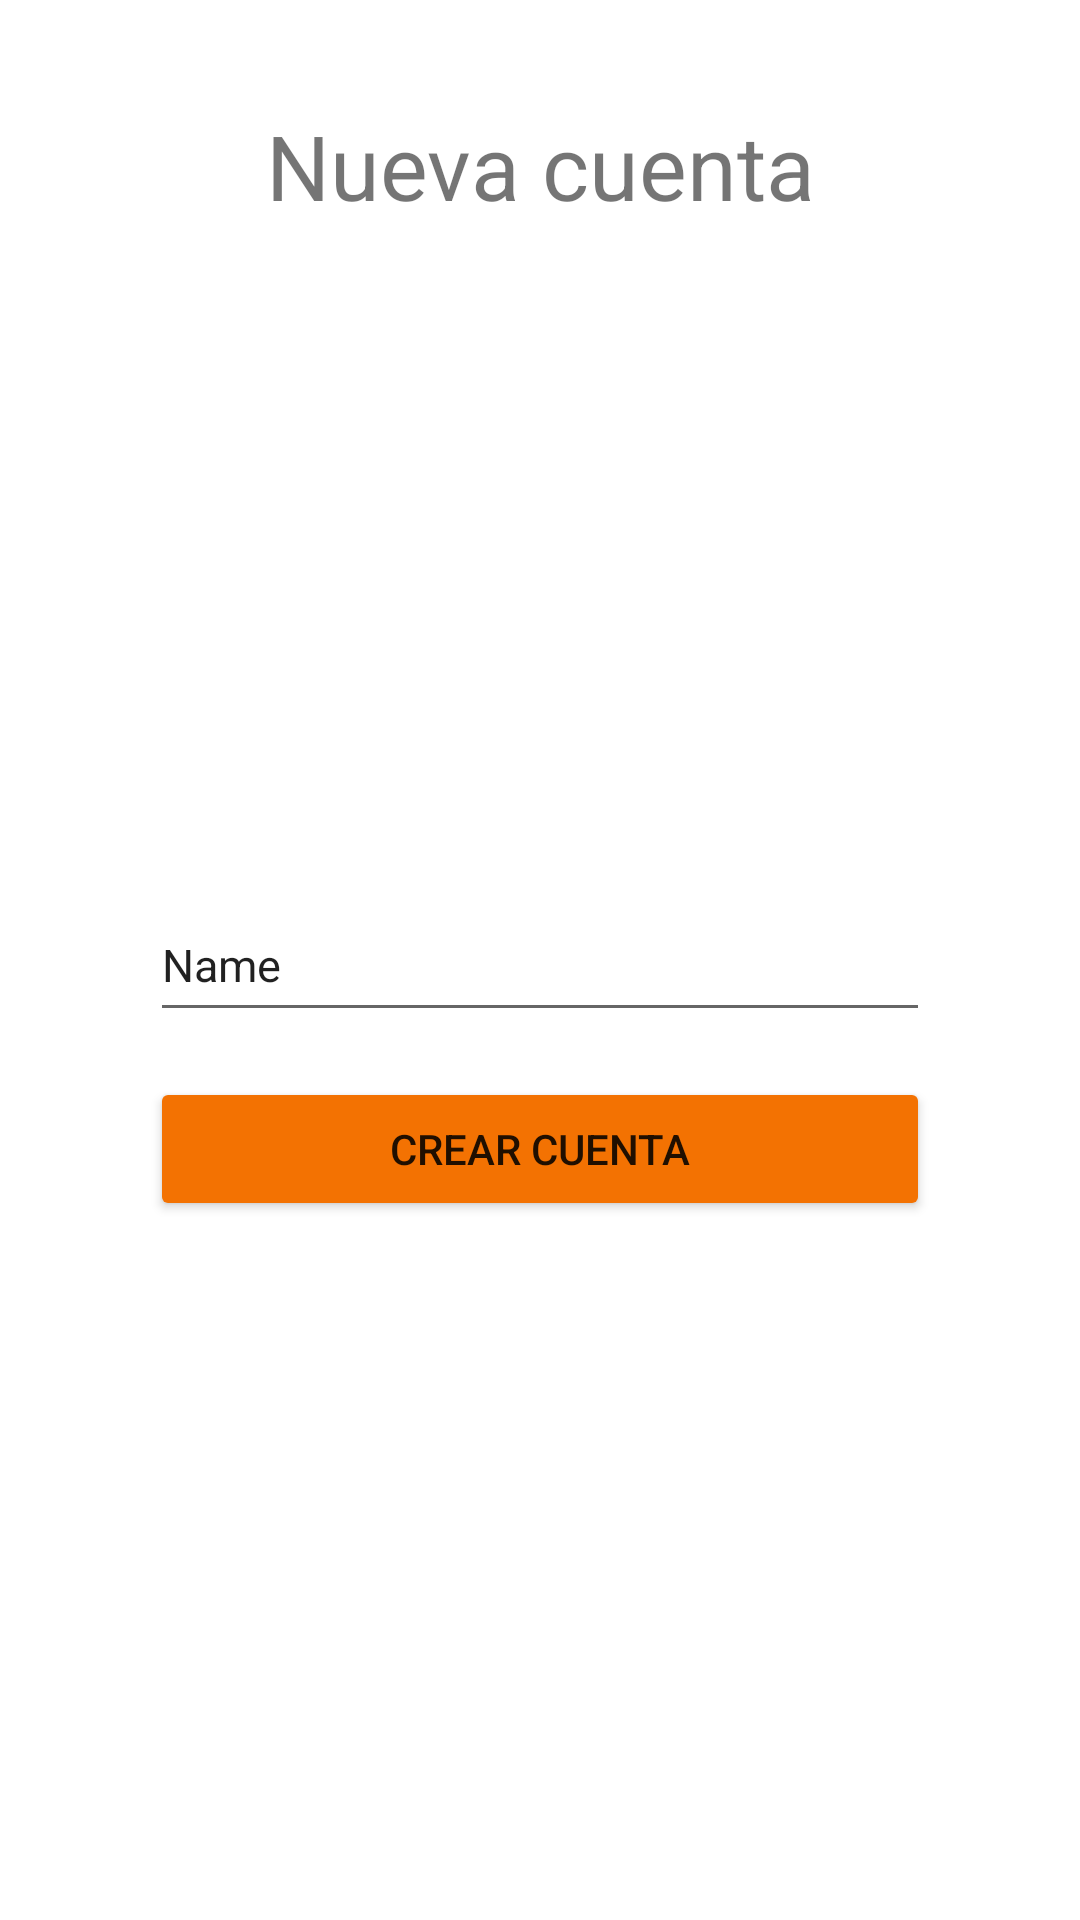

Produce the Android XML layout that renders to this screen, including the resource entries it uses.
<!-- AndroidManifest.xml: application theme Theme.Lab7Prueba2 -->
<!-- res/layout/fragment_new_account.xml -->
<?xml version="1.0" encoding="utf-8"?>
<FrameLayout xmlns:android="http://schemas.android.com/apk/res/android"
    xmlns:tools="http://schemas.android.com/tools"
    android:layout_width="match_parent"
    android:layout_height="match_parent"
    xmlns:app="http://schemas.android.com/apk/res-auto"
    tools:context=".NewAccount">

    <androidx.constraintlayout.widget.ConstraintLayout
        android:layout_width="match_parent"
        android:layout_height="match_parent">


        <TextView
            android:id="@+id/textView"
            android:layout_width="wrap_content"
            android:layout_height="wrap_content"
            android:text="Nueva cuenta"
            tools:layout_editor_absoluteX="190dp"
            tools:layout_editor_absoluteY="92dp"
            app:layout_constraintStart_toStartOf="parent"
            app:layout_constraintEnd_toEndOf="parent"
            app:layout_constraintTop_toTopOf="parent"
            android:layout_marginTop="35dp"
            android:textSize="30sp"

            />

        <EditText
            android:id="@+id/editText_NewAccount_NewUsser"
            android:layout_width="match_parent"
            android:layout_height="48dp"
            android:ems="10"
            android:inputType="textPersonName"
            android:text="Name"
            android:textSize="15sp"
            app:layout_constraintStart_toStartOf="parent"
            app:layout_constraintEnd_toEndOf="parent"
            app:layout_constraintTop_toTopOf="parent"
            app:layout_constraintBottom_toBottomOf="parent"
            android:layout_marginStart="50dp"
            android:layout_marginEnd="50dp"
            />

        <Button
            android:id="@+id/button_NewAccount_NewUsser"
            android:layout_width="0dp"
            android:layout_height="wrap_content"
            android:text="Crear CUENTA"
            app:layout_constraintStart_toStartOf="@+id/editText_NewAccount_NewUsser"
            app:layout_constraintEnd_toEndOf="@+id/editText_NewAccount_NewUsser"
            app:layout_constraintTop_toBottomOf="@+id/editText_NewAccount_NewUsser"
            android:layout_marginTop="15dp"
            android:backgroundTint="@color/orange"

            />


    </androidx.constraintlayout.widget.ConstraintLayout>
</FrameLayout>
<!-- resources referenced by this layout -->
<resources>
  <color name="orange">#F37202</color>
  <style name="Theme.Lab7Prueba2" parent="Theme.MaterialComponents.DayNight.DarkActionBar">
          
          <item name="colorPrimary">@color/purple_500</item>
          <item name="colorPrimaryVariant">@color/purple_700</item>
          <item name="colorOnPrimary">@color/white</item>
          
          <item name="colorSecondary">@color/teal_200</item>
          <item name="colorSecondaryVariant">@color/teal_700</item>
          <item name="colorOnSecondary">@color/black</item>
          
          <item name="android:statusBarColor" tools:targetApi="l">?attr/colorPrimaryVariant</item>
          
      </style>
  <color name="purple_500">#FF6200EE</color>
  <color name="purple_700">#FF3700B3</color>
  <color name="white">#FFFFFFFF</color>
  <color name="teal_200">#FF03DAC5</color>
  <color name="teal_700">#FF018786</color>
  <color name="black">#FF000000</color>
</resources>
